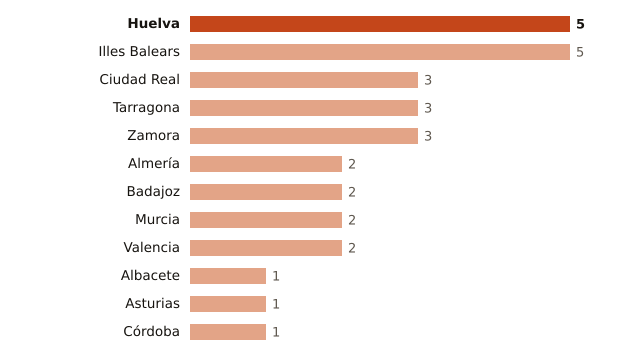

The file beside this chart, header and first rows:
lugar, valor
Huelva, 5
Illes Balears, 5
Ciudad Real, 3
Tarragona, 3
Zamora, 3
Almería, 2
Badajoz, 2
Murcia, 2
Valencia, 2
Albacete, 1
Asturias, 1
Córdoba, 1
